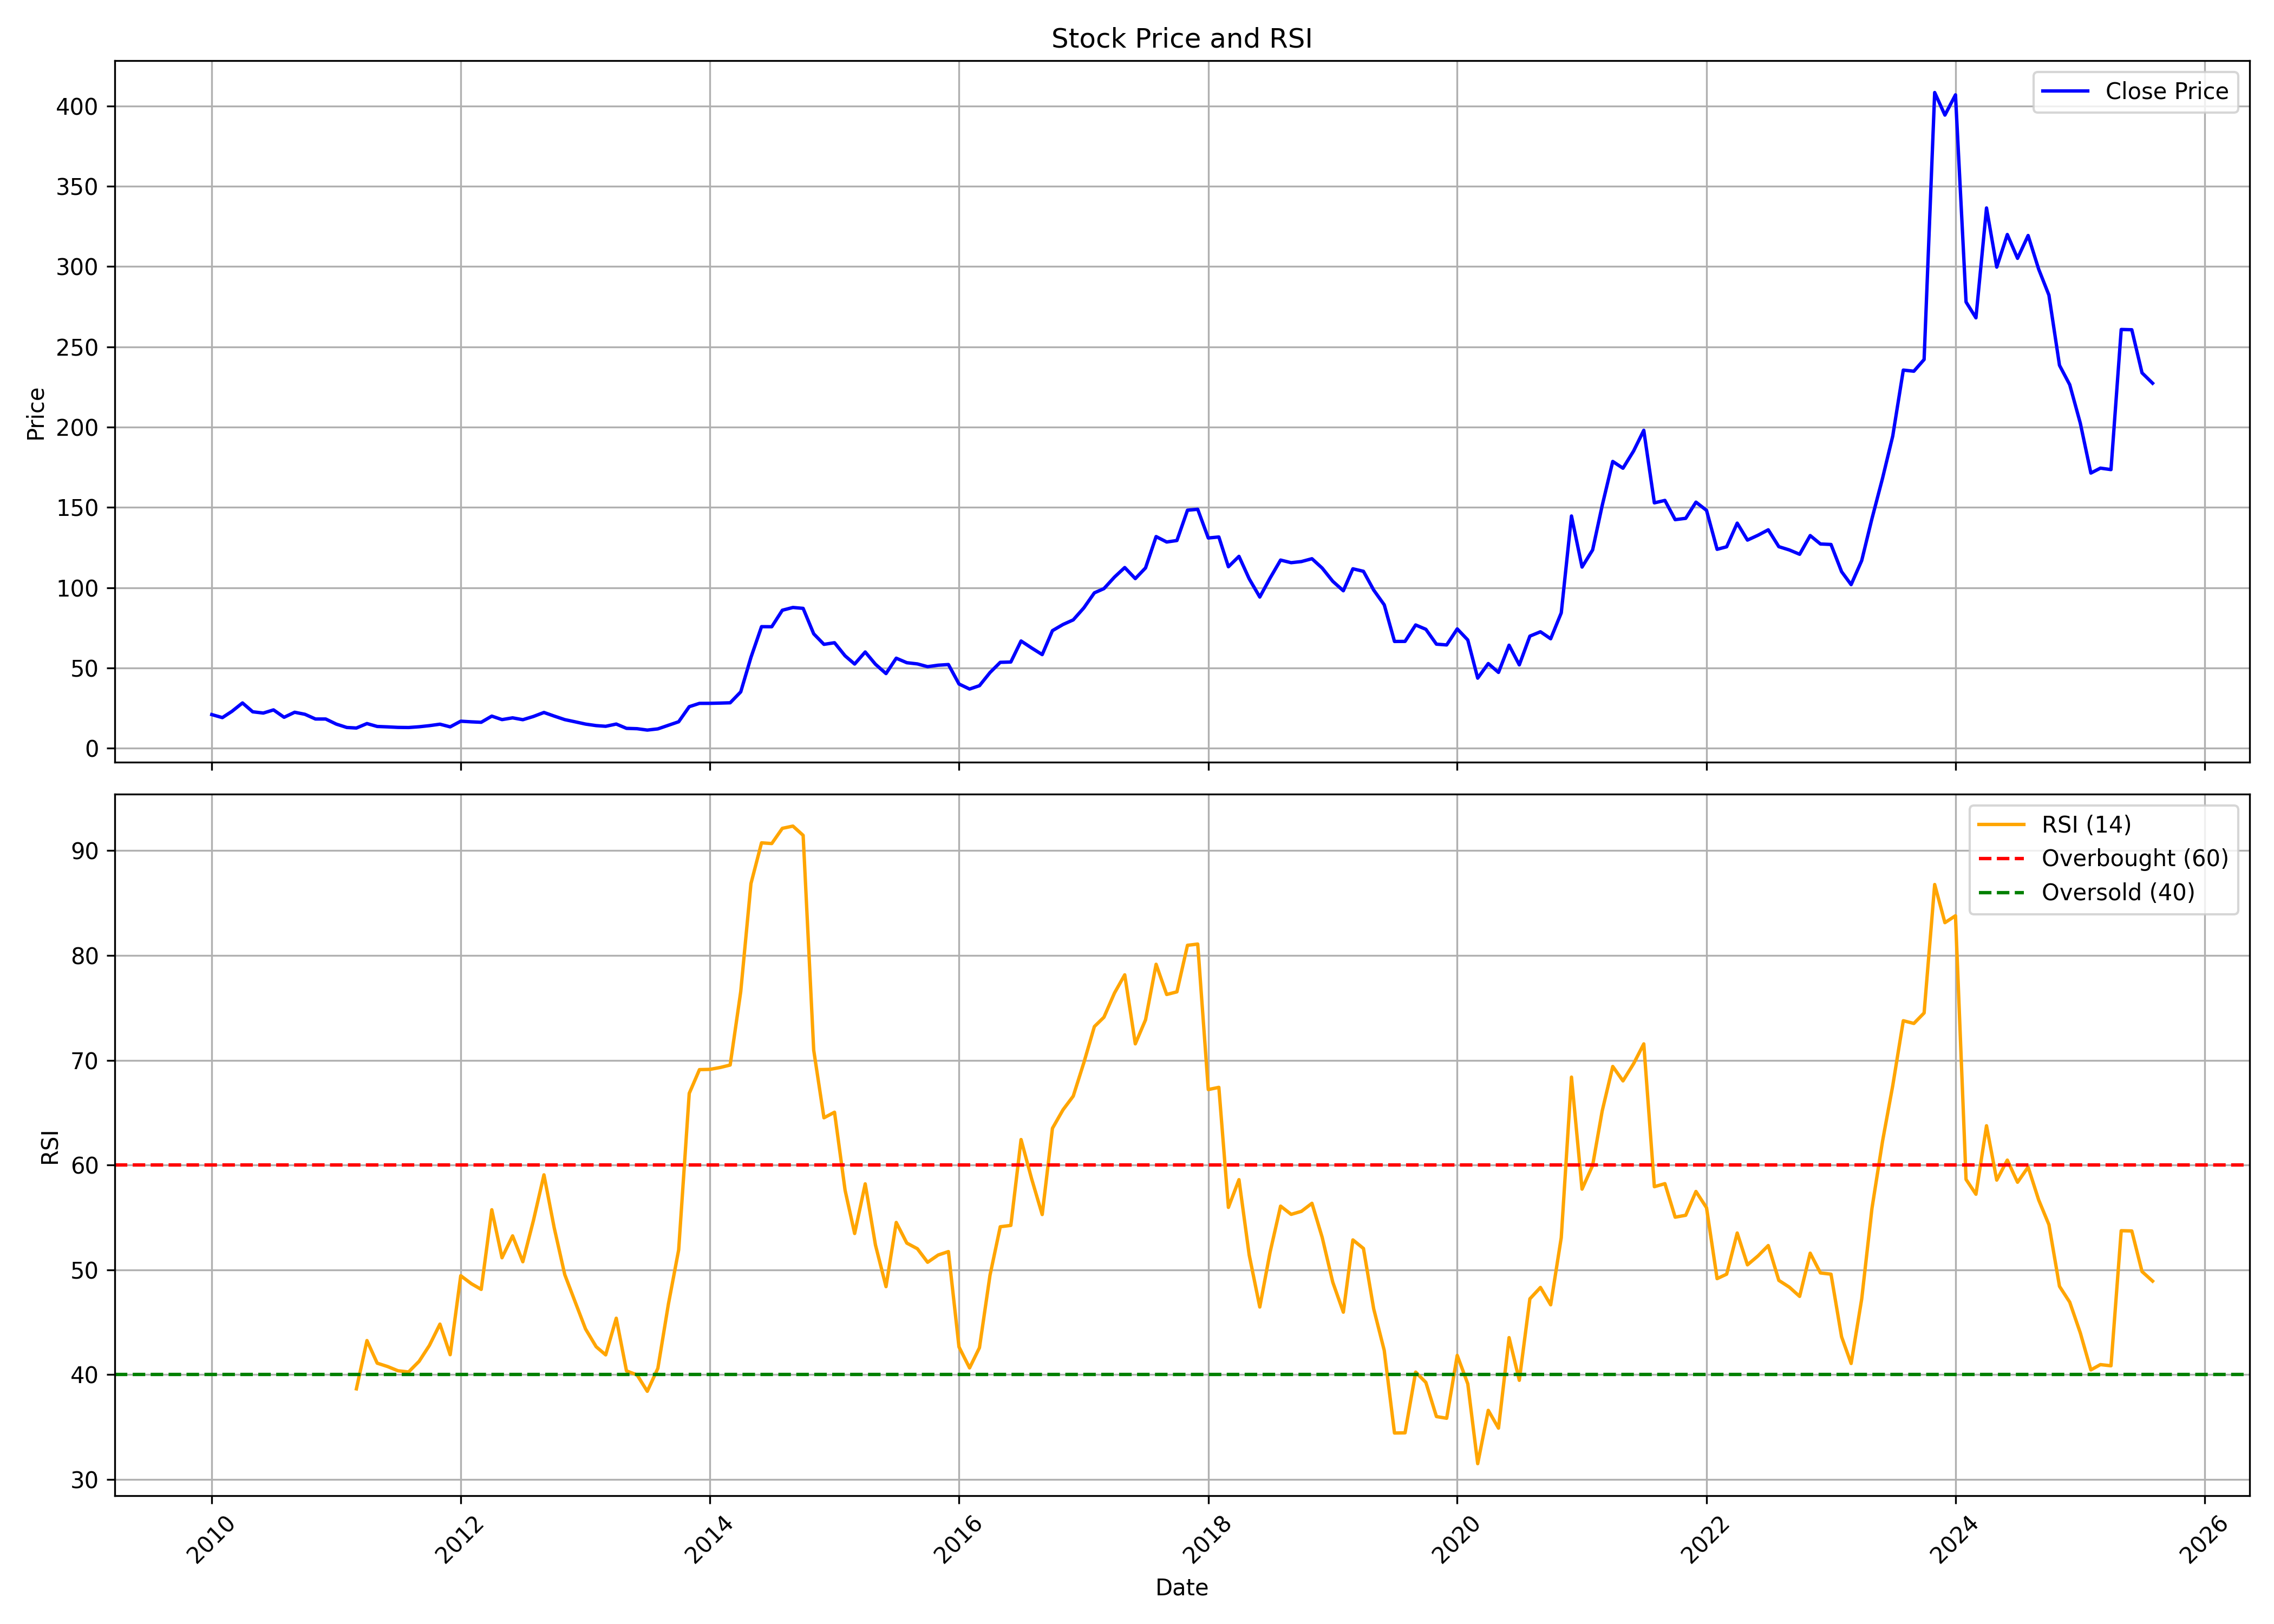

Source data for this figure (header and first rows):
, date, symbol, open, high, low, close, volume, rsi
0, 2010-01-01, IFGLEXPOR, 17.19, 23.64, 15.2, 20.9, 7466272, 
1, 2010-02-01, IFGLEXPOR, 21.09, 24.03, 18.64, 19.02, 1618610, 
2, 2010-03-01, IFGLEXPOR, 19.02, 24.03, 18.89, 22.91, 2312756, 
3, 2010-04-01, IFGLEXPOR, 23.12, 29.21, 22.87, 28.15, 3601950, 
4, 2010-05-01, IFGLEXPOR, 27.34, 30.26, 20.09, 22.64, 2472836, 
5, 2010-06-01, IFGLEXPOR, 22.79, 23.99, 21, 21.85, 648754, 
6, 2010-07-01, IFGLEXPOR, 21.13, 25.38, 20.69, 23.82, 3189102, 
7, 2010-08-01, IFGLEXPOR, 23.72, 24.32, 18.85, 19.22, 1439886, 
8, 2010-09-01, IFGLEXPOR, 19.74, 26.72, 19.08, 22.35, 6159116, 
9, 2010-10-01, IFGLEXPOR, 21.96, 25.27, 20.92, 21.09, 727768, 
10, 2010-11-01, IFGLEXPOR, 21.09, 22.79, 15.41, 18.15, 537620, 
11, 2010-12-01, IFGLEXPOR, 18.64, 19.22, 14.5, 18.15, 336512, 
12, 2011-01-01, IFGLEXPOR, 18.15, 19.47, 14.58, 14.98, 289284, 
13, 2011-02-01, IFGLEXPOR, 16.49, 16.57, 11.64, 12.86, 419930, 
14, 2011-03-01, IFGLEXPOR, 13.26, 14.04, 11.35, 12.53, 302372, 38.64
15, 2011-04-01, IFGLEXPOR, 12.76, 17.05, 12.59, 15.31, 637730, 43.25
16, 2011-05-01, IFGLEXPOR, 16.16, 16.16, 12.57, 13.51, 195200, 41.09
17, 2011-06-01, IFGLEXPOR, 13.26, 15.1, 12.47, 13.24, 388248, 40.76
18, 2011-07-01, IFGLEXPOR, 13.69, 14.42, 12.64, 12.93, 197948, 40.36
19, 2011-08-01, IFGLEXPOR, 13.03, 15.74, 11.19, 12.84, 626104, 40.25
20, 2011-09-01, IFGLEXPOR, 12.84, 14.91, 11.81, 13.32, 198502, 41.27
21, 2011-10-01, IFGLEXPOR, 11.6, 14.58, 11.6, 14, 135648, 42.78
22, 2011-11-01, IFGLEXPOR, 13.05, 16.49, 13.05, 14.91, 607694, 44.82
23, 2011-12-01, IFGLEXPOR, 14.5, 15.72, 12.55, 13.26, 179552, 41.9
24, 2012-01-01, IFGLEXPOR, 13.34, 17.52, 13.26, 16.78, 540390, 49.44
25, 2012-02-01, IFGLEXPOR, 16.78, 19.93, 14.91, 16.39, 711320, 48.68
26, 2012-03-01, IFGLEXPOR, 16.16, 17.34, 14.09, 16.12, 274008, 48.13
27, 2012-04-01, IFGLEXPOR, 16.36, 20.13, 15.43, 19.95, 442988, 55.73
28, 2012-05-01, IFGLEXPOR, 19.87, 20.88, 16.61, 17.77, 451558, 51.15
29, 2012-06-01, IFGLEXPOR, 17.42, 21.63, 16.16, 18.87, 1255780, 53.24
30, 2012-07-01, IFGLEXPOR, 18.39, 19.82, 17.07, 17.71, 298326, 50.77
31, 2012-08-01, IFGLEXPOR, 17.61, 21.75, 17.11, 19.72, 1007046, 54.69
32, 2012-09-01, IFGLEXPOR, 20.53, 23.14, 19.16, 22.22, 389266, 59.07
33, 2012-10-01, IFGLEXPOR, 22.84, 23.06, 19.46, 19.97, 406564, 54.02
34, 2012-11-01, IFGLEXPOR, 20.12, 21, 17.14, 17.77, 280706, 49.54
35, 2012-12-01, IFGLEXPOR, 17.66, 18.43, 16.29, 16.42, 222374, 46.98
36, 2013-01-01, IFGLEXPOR, 16.37, 18.41, 14.64, 14.98, 312608, 44.35
37, 2013-02-01, IFGLEXPOR, 14.64, 18.15, 13.5, 14.04, 252030, 42.66
38, 2013-03-01, IFGLEXPOR, 13.8, 15.97, 12.43, 13.61, 171818, 41.88
39, 2013-04-01, IFGLEXPOR, 13.71, 16.48, 13.33, 15, 192036, 45.38
40, 2013-05-01, IFGLEXPOR, 15, 16.27, 11.96, 12.32, 633932, 40.35
41, 2013-06-01, IFGLEXPOR, 12.21, 12.86, 11.14, 12.11, 121562, 39.97
42, 2013-07-01, IFGLEXPOR, 12.56, 14.01, 11.06, 11.25, 107280, 38.4
43, 2013-08-01, IFGLEXPOR, 11.21, 12.86, 10.05, 12, 238120, 40.59
44, 2013-09-01, IFGLEXPOR, 12.68, 15.19, 12.36, 14.26, 125140, 46.74
45, 2013-10-01, IFGLEXPOR, 14.06, 16.96, 13.61, 16.44, 316000, 51.9
46, 2013-11-01, IFGLEXPOR, 16.3, 30.99, 15.69, 25.83, 3503078, 66.84
47, 2013-12-01, IFGLEXPOR, 25.17, 27.91, 24.58, 27.89, 358852, 69.11
48, 2014-01-01, IFGLEXPOR, 27.62, 30.67, 25.2, 27.91, 402592, 69.13
49, 2014-02-01, IFGLEXPOR, 26.74, 29.63, 25.65, 28.07, 499098, 69.32
50, 2014-03-01, IFGLEXPOR, 27.19, 29.66, 22.86, 28.25, 1196600, 69.54
51, 2014-04-01, IFGLEXPOR, 28.75, 37.94, 25.85, 35.04, 1939066, 76.55
52, 2014-05-01, IFGLEXPOR, 35.04, 58.86, 32.76, 56.57, 3171628, 86.86
53, 2014-06-01, IFGLEXPOR, 57.95, 75.68, 55.87, 75.68, 2394240, 90.75
54, 2014-07-01, IFGLEXPOR, 76.83, 82.4, 62.5, 75.63, 1759032, 90.68
55, 2014-08-01, IFGLEXPOR, 76.47, 94.63, 70.86, 85.91, 2104504, 92.13
56, 2014-09-01, IFGLEXPOR, 86.48, 99.47, 75.61, 87.63, 2216282, 92.35
57, 2014-10-01, IFGLEXPOR, 86.02, 93.68, 71.4, 87.07, 2567258, 91.46
58, 2014-11-01, IFGLEXPOR, 87.38, 91.77, 69.11, 71.22, 1731382, 70.96
59, 2014-12-01, IFGLEXPOR, 73.35, 75.16, 59.56, 64.65, 937564, 64.51
... 128 more rows
